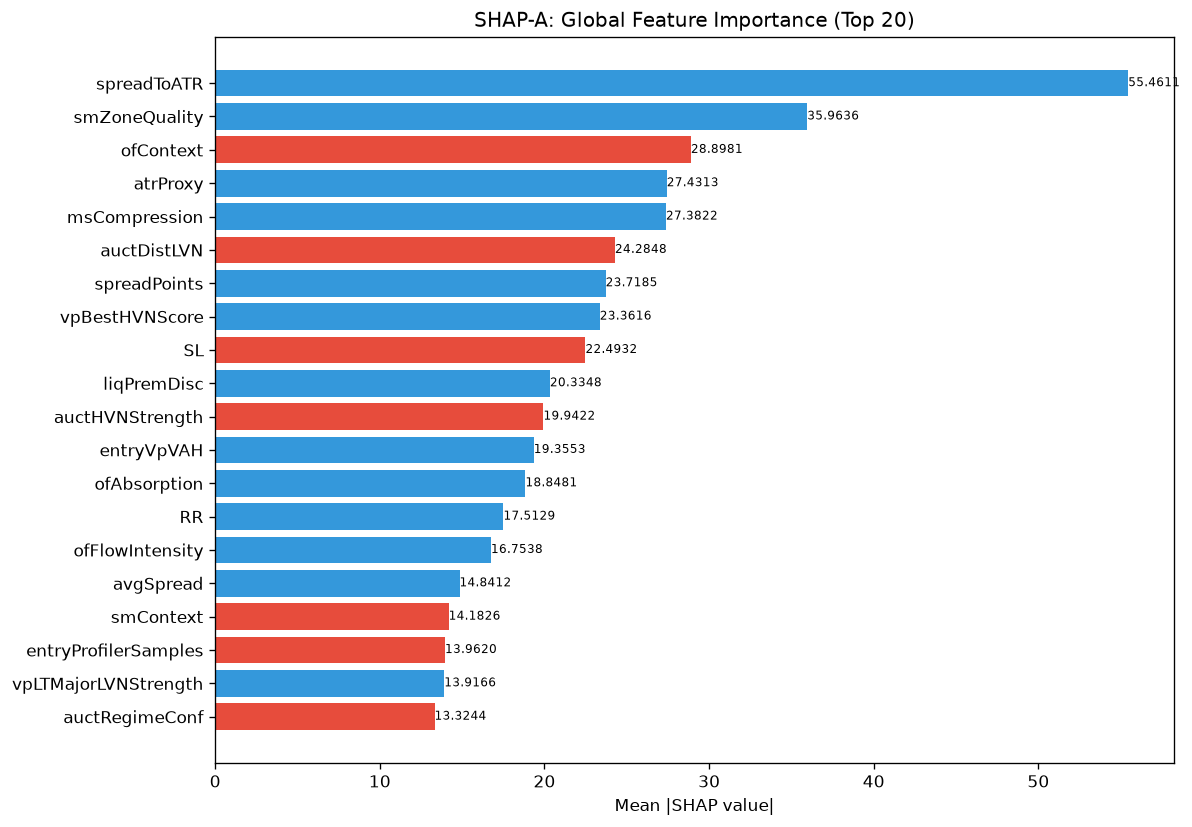

Data behind this chart, as committed beside it:
feature, category, mean_abs_shap, mean_shap, std_shap, rank
spreadToATR, unknown, 55.46, 6.368, 43.13, 1
smZoneQuality, unknown, 35.96, 1.028, 17.7, 2
ofContext, engine_composite, 28.9, -0.1799, 12.56, 3
atrProxy, unknown, 27.43, 2.958, 13.52, 4
msCompression, unknown, 27.38, 3.386, 16.43, 5
auctDistLVN, unknown, 24.28, -0.7068, 25.33, 6
spreadPoints, unknown, 23.72, 3.066, 15.54, 7
vpBestHVNScore, unknown, 23.36, 0.626, 18.33, 8
SL, unknown, 22.49, -1.731, 16.32, 9
liqPremDisc, unknown, 20.33, 0.5993, 8.506, 10
auctHVNStrength, unknown, 19.94, -1.024, 6.556, 11
entryVpVAH, unknown, 19.36, 0.4136, 8.419, 12
ofAbsorption, unknown, 18.85, 0.1415, 17.4, 13
RR, unknown, 17.51, 0.2546, 10.83, 14
ofFlowIntensity, unknown, 16.75, 2.395, 9.799, 15
avgSpread, unknown, 14.84, 1.877, 8.069, 16
smContext, engine_composite, 14.18, -0.2303, 7.323, 17
entryProfilerSamples, unknown, 13.96, -0.3142, 4.227, 18
vpLTMajorLVNStrength, unknown, 13.92, 0.2294, 12.59, 19
auctRegimeConf, unknown, 13.32, -0.1461, 10.5, 20
vpLTMajorHVNStrength, unknown, 13.15, -0.3449, 4.877, 21
structDistATR, unknown, 12.89, 0.8813, 6.659, 22
vpLTPOC10d, unknown, 12.11, -0.48, 5.389, 23
auctReversalRisk, unknown, 11.82, 0.03003, 10.06, 24
auctExpMoveATR, unknown, 9.721, -1.603, 7.382, 25
liqDensity, unknown, 9.528, 0.413, 7.866, 26
smFVG, unknown, 9.124, 0.5409, 6.835, 27
msContext, engine_composite, 9.046, 1.308, 7.666, 28
auctAcceptance, unknown, 8.534, -0.262, 5.681, 29
vpLTPOC60d, unknown, 8.224, -0.1823, 4.302, 30
liqStopCluster, unknown, 8.085, 1.44, 4.553, 31
vpLTAcceptanceAtPrice, unknown, 7.8, 0.4594, 7.062, 32
entryVpBestHVN, unknown, 7.551, 0.8996, 5.986, 33
msTickImbalance, unknown, 7.304, 0.3647, 4, 34
riskReward, unknown, 6.983, 0.005187, 4.628, 35
auctTargetPrice, unknown, 6.828, -0.625, 4.401, 36
auctTargetProb, unknown, 6.517, -0.7196, 3.708, 37
auctExpReward, unknown, 6.514, -0.7475, 4.723, 38
auctDistHVN, unknown, 6.18, -0.7066, 3.397, 39
vpLTPOCAcceleration, unknown, 5.589, 0.2862, 3.063, 40
entryVpProfileShape, unknown, 5.428, 0.4376, 3.551, 41
ofParticipation, unknown, 5.404, -0.2194, 3.262, 42
auctTradeQuality, unknown, 5.402, 0.4596, 3.758, 43
profilerTQMean, unknown, 5.262, -0.1527, 3.704, 44
auctTargetType, unknown, 5.029, 0.3303, 2.917, 45
entryAuctRegimeConf, unknown, 4.959, -0.01185, 3.788, 46
vpLTBalanceStability, unknown, 4.599, 0.05502, 2.334, 47
vpBestHVN, unknown, 4.321, -0.04234, 2.978, 48
thesis, unknown, 4.046, 0.01269, 3.231, 49
liqContext, engine_composite, 3.991, 0.3646, 1.939, 50
vpLTMajorHVNPrice, unknown, 3.915, 0.1595, 2.645, 51
auctMajorHVN, unknown, 3.81, 0.04023, 1.508, 52
ofDeltaProxy, unknown, 3.809, -0.003965, 1.76, 53
profilerMigMean, unknown, 3.656, -0.07018, 3.175, 54
profilerBalMean, unknown, 3.561, -0.2206, 2.594, 55
vpCompVAL, unknown, 3.392, 0.1252, 1.48, 56
vpPullbackPOC, unknown, 3.389, 0.08211, 1.81, 57
entryVpDevPOCDir, unknown, 3.343, 0.02601, 1.441, 58
entryVpThinnessRatio, unknown, 3.327, -0.05752, 2.258, 59
liqSessionLiq, unknown, 3.176, -0.1939, 2.379, 60
... 112 more rows
